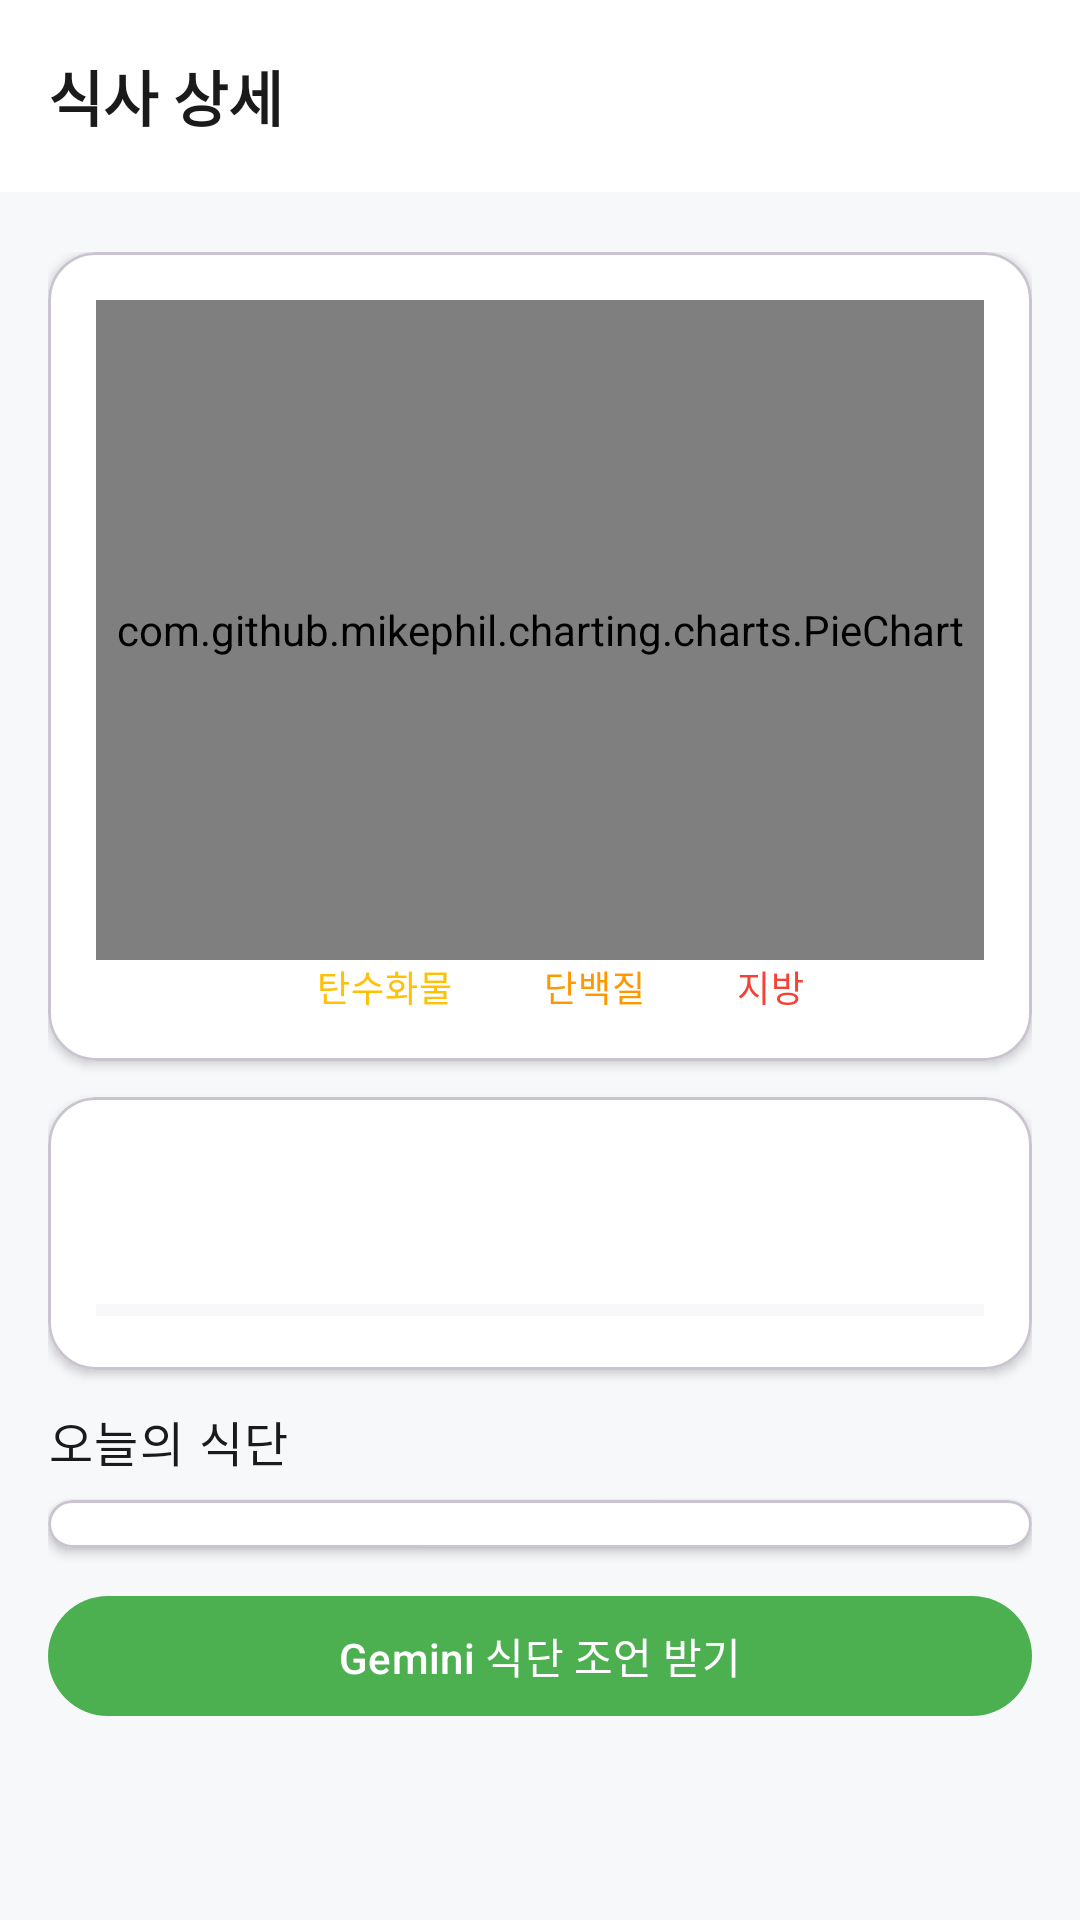

The Android layout XML behind this screen, and the referenced resources:
<!-- AndroidManifest.xml: application theme Theme.CheckDang -->
<!-- res/layout/activity_meal_detail.xml -->
<?xml version="1.0" encoding="utf-8"?>
<LinearLayout
    xmlns:android="http://schemas.android.com/apk/res/android"
    android:fitsSystemWindows="true"
    xmlns:app="http://schemas.android.com/apk/res-auto"
    xmlns:tools="http://schemas.android.com/tools"
    android:layout_width="match_parent"
    android:layout_height="match_parent"
    android:orientation="vertical"
    android:background="@color/background_secondary">

    <com.google.android.material.appbar.MaterialToolbar
        android:id="@+id/toolbar"
        android:layout_width="match_parent"
        android:layout_height="?attr/actionBarSize"
        android:background="@color/background_primary"
        android:elevation="2dp"
        app:title="식사 상세"
        app:titleTextColor="@color/text_primary"
        app:titleTextAppearance="@style/TextAppearance.CheckDang.Title2" />

    <androidx.core.widget.NestedScrollView
        android:layout_width="match_parent"
        android:layout_height="0dp"
        android:layout_weight="1">

        <LinearLayout
            android:layout_width="match_parent"
            android:layout_height="wrap_content"
            android:orientation="vertical"
            android:paddingHorizontal="16dp"
            android:paddingTop="20dp"
            android:paddingBottom="24dp">

            
            <com.google.android.material.card.MaterialCardView
                android:layout_width="match_parent"
                android:layout_height="wrap_content"
                android:layout_marginBottom="12dp"
                app:cardBackgroundColor="@color/background_primary"
                app:cardCornerRadius="16dp"
                app:cardElevation="2dp">

                <LinearLayout
                    android:layout_width="match_parent"
                    android:layout_height="wrap_content"
                    android:orientation="vertical"
                    android:padding="16dp">

                    <com.github.mikephil.charting.charts.PieChart
                        android:id="@+id/pie_macro"
                        android:layout_width="match_parent"
                        android:layout_height="220dp" />

                    
                    <LinearLayout
                        android:layout_width="match_parent"
                        android:layout_height="wrap_content"
                        android:gravity="center"
                        android:orientation="horizontal">

                        <ImageView android:layout_width="10dp" android:layout_height="10dp"
                            android:src="@drawable/ic_dot" app:tint="@color/carbs_color" />
                        <TextView android:layout_width="wrap_content" android:layout_height="wrap_content"
                            android:layout_marginStart="4dp" android:layout_marginEnd="16dp"
                            android:text="탄수화물"
                            android:textAppearance="@style/TextAppearance.CheckDang.Caption"
                            android:textColor="@color/carbs_color" />

                        <ImageView android:layout_width="10dp" android:layout_height="10dp"
                            android:src="@drawable/ic_dot" app:tint="@color/protein_color" />
                        <TextView android:layout_width="wrap_content" android:layout_height="wrap_content"
                            android:layout_marginStart="4dp" android:layout_marginEnd="16dp"
                            android:text="단백질"
                            android:textAppearance="@style/TextAppearance.CheckDang.Caption"
                            android:textColor="@color/protein_color" />

                        <ImageView android:layout_width="10dp" android:layout_height="10dp"
                            android:src="@drawable/ic_dot" app:tint="@color/fat_color" />
                        <TextView android:layout_width="wrap_content" android:layout_height="wrap_content"
                            android:layout_marginStart="4dp"
                            android:text="지방"
                            android:textAppearance="@style/TextAppearance.CheckDang.Caption"
                            android:textColor="@color/fat_color" />
                    </LinearLayout>
                </LinearLayout>
            </com.google.android.material.card.MaterialCardView>

            
            <com.google.android.material.card.MaterialCardView
                android:layout_width="match_parent"
                android:layout_height="wrap_content"
                android:layout_marginBottom="12dp"
                app:cardBackgroundColor="@color/background_primary"
                app:cardCornerRadius="16dp"
                app:cardElevation="2dp">

                <LinearLayout
                    android:layout_width="match_parent"
                    android:layout_height="wrap_content"
                    android:orientation="vertical"
                    android:padding="16dp">

                    <LinearLayout
                        android:layout_width="match_parent"
                        android:layout_height="wrap_content"
                        android:gravity="center_vertical"
                        android:orientation="horizontal"
                        android:layout_marginBottom="8dp">

                        <TextView
                            android:id="@+id/tv_kcal_value"
                            android:layout_width="0dp"
                            android:layout_height="wrap_content"
                            android:layout_weight="1"
                            android:textAppearance="@style/TextAppearance.CheckDang.Display"
                            android:textColor="@color/text_primary"
                            tools:text="1,480 kcal" />

                        <TextView
                            android:id="@+id/tv_kcal_goal"
                            android:layout_width="wrap_content"
                            android:layout_height="wrap_content"
                            android:textAppearance="@style/TextAppearance.CheckDang.Caption"
                            android:textColor="@color/text_secondary"
                            tools:text="/ 2,000 kcal (74%)" />
                    </LinearLayout>

                    <ProgressBar
                        android:id="@+id/progress_kcal"
                        style="@style/Widget.AppCompat.ProgressBar.Horizontal"
                        android:layout_width="match_parent"
                        android:layout_height="8dp"
                        android:max="100"
                        android:progressTint="@color/brand_green"
                        android:progressBackgroundTint="@color/divider"
                        tools:progress="74" />
                </LinearLayout>
            </com.google.android.material.card.MaterialCardView>

            
            <TextView
                android:layout_width="wrap_content"
                android:layout_height="wrap_content"
                android:layout_marginBottom="8dp"
                android:text="오늘의 식단"
                android:textAppearance="@style/TextAppearance.CheckDang.Body1"
                android:textColor="@color/text_primary" />

            <com.google.android.material.card.MaterialCardView
                android:layout_width="match_parent"
                android:layout_height="wrap_content"
                app:cardBackgroundColor="@color/background_primary"
                app:cardCornerRadius="16dp"
                app:cardElevation="2dp">

                <LinearLayout
                    android:id="@+id/layout_meals"
                    android:layout_width="match_parent"
                    android:layout_height="wrap_content"
                    android:orientation="vertical"
                    android:padding="8dp" />
            </com.google.android.material.card.MaterialCardView>

            
            <com.google.android.material.button.MaterialButton
                android:id="@+id/btn_ai_advice"
                android:layout_width="match_parent"
                android:layout_height="wrap_content"
                android:layout_marginTop="12dp"
                android:text="Gemini 식단 조언 받기" />

            <TextView
                android:id="@+id/tv_ai_answer"
                android:layout_width="match_parent"
                android:layout_height="wrap_content"
                android:layout_marginTop="12dp"
                android:textAppearance="@style/TextAppearance.CheckDang.Body2"
                android:textColor="@color/text_primary"
                tools:text="Gemini 응답이 여기에 표시됩니다." />

        </LinearLayout>
    </androidx.core.widget.NestedScrollView>
</LinearLayout>
<!-- resources referenced by this layout -->
<resources>
  <color name="background_primary">#FFFFFF</color>
  <color name="background_secondary">#F7F8FA</color>
  <color name="brand_green">#4CAF50</color>
  <color name="carbs_color">#FFC107</color>
  <color name="divider">#E5E5EA</color>
  <color name="fat_color">#F44336</color>
  <color name="protein_color">#FF9800</color>
  <color name="text_primary">#1A1A1A</color>
  <color name="text_secondary">#6E6E73</color>
  <style name="TextAppearance.CheckDang.Body1" parent="TextAppearance.Material3.BodyLarge">
          <item name="android:textSize">16sp</item>
          <item name="android:textStyle">normal</item>
          <item name="android:fontFamily">sans-serif</item>
          <item name="android:textColor">@color/text_primary</item>
      </style>
  <style name="TextAppearance.CheckDang.Body2" parent="TextAppearance.Material3.BodyMedium">
          <item name="android:textSize">14sp</item>
          <item name="android:textStyle">normal</item>
          <item name="android:fontFamily">sans-serif</item>
          <item name="android:textColor">@color/text_primary</item>
      </style>
  <style name="TextAppearance.CheckDang.Caption" parent="TextAppearance.Material3.BodySmall">
          <item name="android:textSize">12sp</item>
          <item name="android:textStyle">normal</item>
          <item name="android:fontFamily">sans-serif</item>
          <item name="android:textColor">@color/text_secondary</item>
      </style>
  <style name="TextAppearance.CheckDang.Display" parent="TextAppearance.Material3.DisplaySmall">
          <item name="android:textSize">32sp</item>
          <item name="android:textStyle">bold</item>
          <item name="android:fontFamily">sans-serif</item>
          <item name="android:textColor">@color/text_primary</item>
      </style>
  <style name="TextAppearance.CheckDang.Title2" parent="TextAppearance.Material3.TitleLarge">
          <item name="android:textSize">20sp</item>
          <item name="android:textStyle">bold</item>
          <item name="android:fontFamily">sans-serif-medium</item>
          <item name="android:textColor">@color/text_primary</item>
      </style>
  <style name="Theme.CheckDang" parent="Theme.Material3.Light.NoActionBar">
          <item name="colorPrimary">@color/brand_green</item>
          <item name="colorPrimaryDark">@color/brand_green_dark</item>
          <item name="colorOnPrimary">@color/white</item>
          <item name="colorPrimaryContainer">@color/brand_green_light</item>
          <item name="colorOnPrimaryContainer">@color/brand_green_dark</item>
          <item name="colorSecondary">@color/brand_green</item>
          <item name="colorOnSecondary">@color/white</item>
          <item name="android:windowBackground">@color/background_primary</item>
          <item name="android:statusBarColor">@color/white</item>
          <item name="android:navigationBarColor">@color/white</item>
          <item name="android:windowLightStatusBar">true</item>
      </style>
  <color name="brand_green_dark">#388E3C</color>
  <color name="white">#FFFFFF</color>
  <color name="brand_green_light">#E8F5E9</color>
</resources>
